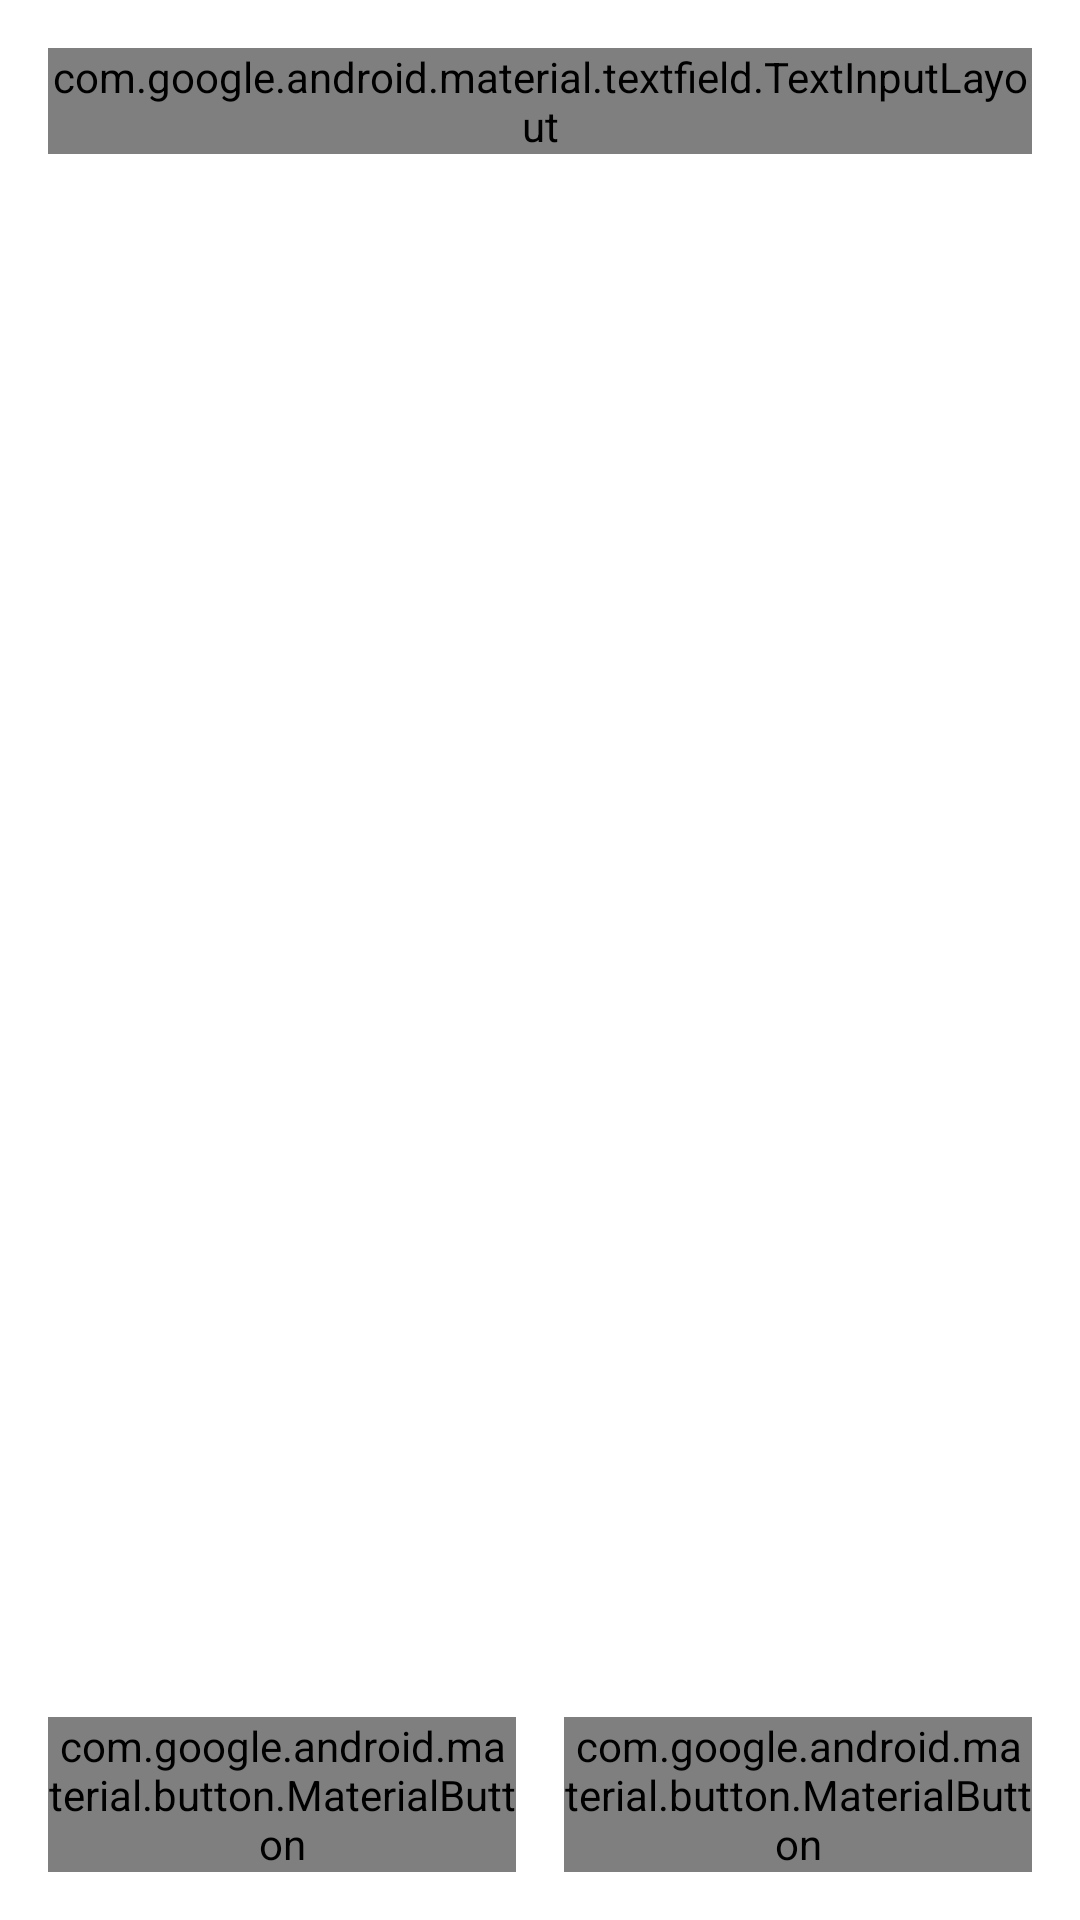

Here is an Android app screen rendered from its layout file. Give the layout XML and the strings, colors and styles it references.
<!-- AndroidManifest.xml: application theme android:Theme.Wallpaper.NoTitleBar -->
<!-- res/layout/activity_main_new.xml -->
<?xml version="1.0" encoding="utf-8"?>
<androidx.constraintlayout.widget.ConstraintLayout xmlns:android="http://schemas.android.com/apk/res/android"
    xmlns:app="http://schemas.android.com/apk/res-auto"
    xmlns:tools="http://schemas.android.com/tools"
    android:layout_width="match_parent"
    android:layout_height="match_parent"
    tools:context=".presentation.ui.MainActivity">

    <com.google.android.material.textfield.TextInputLayout
        android:id="@+id/textInputLayoutSearch"
        android:layout_width="0dp"
        android:layout_height="wrap_content"
        android:layout_margin="16dp"
        app:layout_constraintTop_toTopOf="parent"
        app:layout_constraintStart_toStartOf="parent"
        app:layout_constraintEnd_toEndOf="parent">

        <com.google.android.material.textfield.TextInputEditText
            android:id="@+id/editTextSearch"
            android:layout_width="match_parent"
            android:layout_height="wrap_content"
            android:hint="Search apps..."
            android:inputType="text" />

    </com.google.android.material.textfield.TextInputLayout>

    <androidx.recyclerview.widget.RecyclerView
        android:id="@+id/recyclerViewApps"
        android:layout_width="0dp"
        android:layout_height="0dp"
        android:layout_margin="16dp"
        app:layout_constraintTop_toBottomOf="@id/textInputLayoutSearch"
        app:layout_constraintBottom_toTopOf="@id/linearLayoutButtons"
        app:layout_constraintStart_toStartOf="parent"
        app:layout_constraintEnd_toEndOf="parent"
        tools:listitem="@layout/item_app" />

    <ProgressBar
        android:id="@+id/progressBar"
        android:layout_width="wrap_content"
        android:layout_height="wrap_content"
        android:visibility="gone"
        app:layout_constraintTop_toTopOf="parent"
        app:layout_constraintBottom_toBottomOf="parent"
        app:layout_constraintStart_toStartOf="parent"
        app:layout_constraintEnd_toEndOf="parent" />

    <TextView
        android:id="@+id/textViewError"
        android:layout_width="0dp"
        android:layout_height="wrap_content"
        android:layout_margin="16dp"
        android:gravity="center"
        android:textColor="@android:color/holo_red_dark"
        android:visibility="gone"
        app:layout_constraintTop_toTopOf="parent"
        app:layout_constraintBottom_toBottomOf="parent"
        app:layout_constraintStart_toStartOf="parent"
        app:layout_constraintEnd_toEndOf="parent" />

    <LinearLayout
        android:id="@+id/linearLayoutButtons"
        android:layout_width="0dp"
        android:layout_height="wrap_content"
        android:orientation="horizontal"
        android:layout_margin="16dp"
        app:layout_constraintBottom_toBottomOf="parent"
        app:layout_constraintStart_toStartOf="parent"
        app:layout_constraintEnd_toEndOf="parent">

        <com.google.android.material.button.MaterialButton
            android:id="@+id/buttonSettings"
            android:layout_width="0dp"
            android:layout_height="wrap_content"
            android:layout_weight="1"
            android:layout_marginEnd="8dp"
            android:text="Settings" />

        <com.google.android.material.button.MaterialButton
            android:id="@+id/buttonRefresh"
            android:layout_width="0dp"
            android:layout_height="wrap_content"
            android:layout_weight="1"
            android:layout_marginStart="8dp"
            android:text="Refresh" />

    </LinearLayout>

</androidx.constraintlayout.widget.ConstraintLayout>
<!-- res/layout/item_app.xml (included above) -->
<?xml version="1.0" encoding="utf-8"?>
<com.google.android.material.card.MaterialCardView xmlns:android="http://schemas.android.com/apk/res/android"
    xmlns:app="http://schemas.android.com/apk/res-auto"
    android:layout_width="match_parent"
    android:layout_height="wrap_content"
    android:layout_margin="8dp"
    app:cardCornerRadius="8dp"
    app:cardElevation="4dp">

    <LinearLayout
        android:layout_width="match_parent"
        android:layout_height="wrap_content"
        android:orientation="horizontal"
        android:padding="16dp"
        android:gravity="center_vertical">

        <ImageView
            android:id="@+id/imageViewAppIcon"
            android:layout_width="48dp"
            android:layout_height="48dp"
            android:layout_marginEnd="16dp"
            android:scaleType="centerCrop" />

        <TextView
            android:id="@+id/textViewAppName"
            android:layout_width="0dp"
            android:layout_height="wrap_content"
            android:layout_weight="1"
            android:textSize="16sp"
            android:textStyle="bold"
            android:textColor="@android:color/black" />

    </LinearLayout>

</com.google.android.material.card.MaterialCardView>
<!-- resources referenced by this layout -->
<resources>

</resources>
